Run: headless pygame with SDL's dummy video driver; simulated clock (each Clock.tick advances the game by its frame time, no real sleeping); random seed 0; keys injected as events and as key.get_pressed() state; no mouse input.
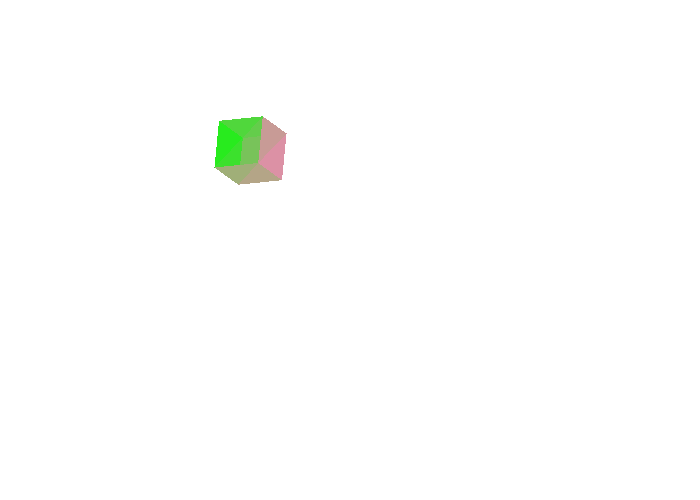
Frame 1 of 3 · flips 1–60 · no input
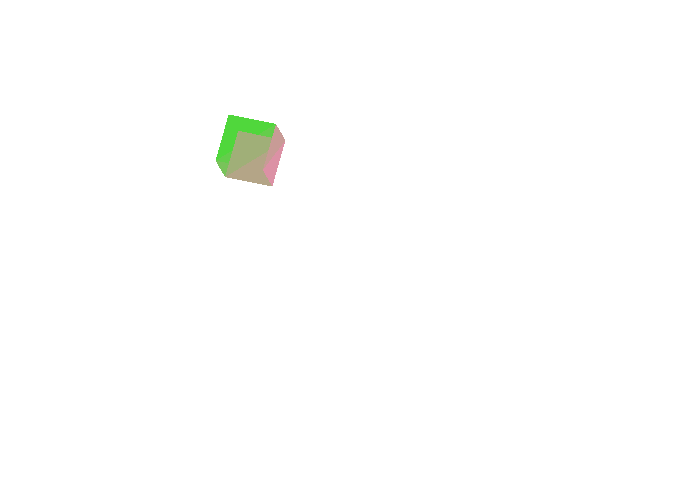
Frame 2 of 3 · flips 61–180 · tapped SPACE, RETURN · held RIGHT (→), D
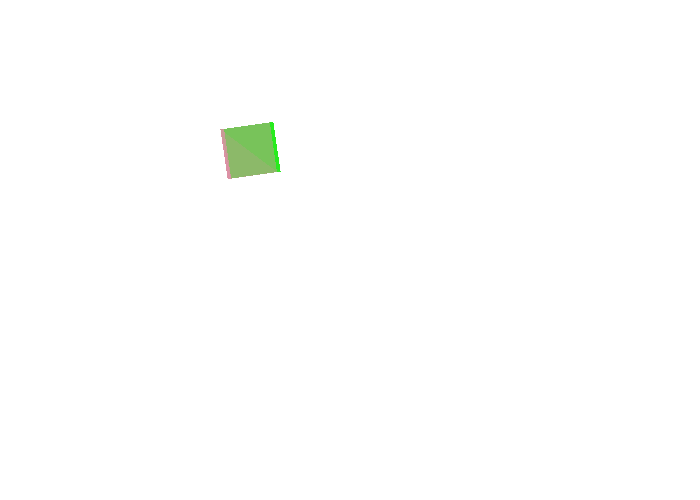
Frame 3 of 3 · flips 181–300 · held DOWN (↓), S

The pygame program that drew these frames:

print("Hello")

import pygame
import math

def rotation_matrix(axis, theta):
    a = math.cos(theta / 2)
    b, c, d = [-i * math.sin(theta / 2) for i in axis]
    return [
        [a * a + b * b - c * c - d * d, 2 * (b * c - a * d), 2 * (b * d + a * c)],
        [2 * (b * c + a * d), a * a + c * c - b * b - d * d, 2 * (c * d - a * b)],
        [2 * (b * d - a * c), 2 * (c * d + a * b), a * a + d * d - b * b - c * c],
    ]

def multiply_matrix_vector(matrix, vector):
    return [sum([matrix[i][j] * vector[j] for j in range(3)]) for i in range(3)]

def point_in_triangle(point, triangle):
    (x, y) = point
    (x1, y1), (x2, y2), (x3, y3) = triangle

    denominator = ((y2 - y3) * (x1 - x3) + (x3 - x2) * (y1 - y3))
    if denominator == 0:
        return False
    a = ((y2 - y3) * (x - x3) + (x3 - x2) * (y - y3)) / denominator
    b = ((y3 - y1) * (x - x3) + (x1 - x3) * (y - y3)) / denominator
    c = 1 - a - b

    return 0 <= a <= 1 and 0 <= b <= 1 and 0 <= c <= 1



pygame.init()


tris = [
    [[-25, -25, -25], [-25, -25, 25], [-25, 25, -25]],
    [[-25, -25, 25], [-25, 25, -25], [-25, 25, 25]],
    [[-25, -25, -25], [-25, -25, 25], [25, -25, -25]],
    [[-25, -25, 25], [25, -25, -25], [25, -25, 25]],
    [[-25, -25, -25], [-25, 25, -25], [25, -25, -25]],
    [[-25, 25, -25], [25, -25, -25], [25, 25, -25]],
    [[-25, 25, -25], [-25, 25, 25], [25, 25, -25]],
    [[-25, 25, 25], [25, 25, -25], [25, 25, 25]],
    [[-25, -25, 25], [-25, 25, 25], [25, -25, 25]],
    [[-25, 25, 25], [25, -25, 25], [25, 25, 25]],
    [[25, -25, -25], [25, -25, 25], [25, 25, -25]],
    [[25, -25, 25], [25, 25, -25], [25, 25, 25]],
]



size = (700, 500)
screen = pygame.display.set_mode(size)

pygame.display.set_caption("My Game")


done = False


clock = pygame.time.Clock()



def get_bounding_box(triangle):
    min_x = min(triangle[0][0], triangle[1][0], triangle[2][0])
    min_y = min(triangle[0][1], triangle[1][1], triangle[2][1])
    max_x = max(triangle[0][0], triangle[1][0], triangle[2][0])
    max_y = max(triangle[0][1], triangle[1][1], triangle[2][1])
    return (min_x, min_y, max_x, max_y)

count = 0

current_time = pygame.time.get_ticks()

def translated(triangle, x, y, z):
    for vertex in triangle:
        vertex[0] += x
        vertex[1] += y
        vertex[2] += z
    return triangle

def rotate_triangle(triangle, rotation_matrix):
    for vertex in triangle:
        vertex[0], vertex[1], vertex[2] = multiply_matrix_vector(rotation_matrix, vertex)
    return triangle

while not done:
    current_time = pygame.time.get_ticks()
    for event in pygame.event.get():
        if event.type == pygame.QUIT:
            done = True
    count += 1

    screen.fill((255, 255, 255))
    
    tri_count = 0
    translated_tris = []
    for tri in tris:
        tri_count += 1
        tri_copy = [vertex.copy() for vertex in tri]
        new_tri = rotate_triangle(tri_copy, rotation_matrix((0, 1, 0), current_time / 1000))
        new_tri = rotate_triangle(new_tri, rotation_matrix((1, 0, 0), current_time / 1000))
        new_tri = rotate_triangle(new_tri, rotation_matrix((0, 0, 1), current_time / 1000))
    
        
        translated_tri = translated(new_tri, 250, 150, 0)
        translated_tris.append(translated_tri)
        tri2D = [(translated_tri[0][0], translated_tri[0][1]), (translated_tri[1][0], translated_tri[1][1]), (translated_tri[2][0], translated_tri[2][1])]


    for i, translated_tri in enumerate(translated_tris):
        for x in range(math.floor(get_bounding_box(translated_tri)[0]), math.ceil(get_bounding_box(translated_tri)[2])):
            for y in range(math.floor(get_bounding_box(translated_tri)[1]), math.ceil(get_bounding_box(translated_tri)[3])):
                tri2D = [(translated_tri[0][0], translated_tri[0][1]), (translated_tri[1][0], translated_tri[1][1]), (translated_tri[2][0], translated_tri[2][1])]
                if point_in_triangle((x, y), tri2D):
                    screen.set_at((x, y), (i * 20, 255 - i * 10, i * 15))

        

    pygame.display.flip()

    clock.tick(60)

pygame.quit()
